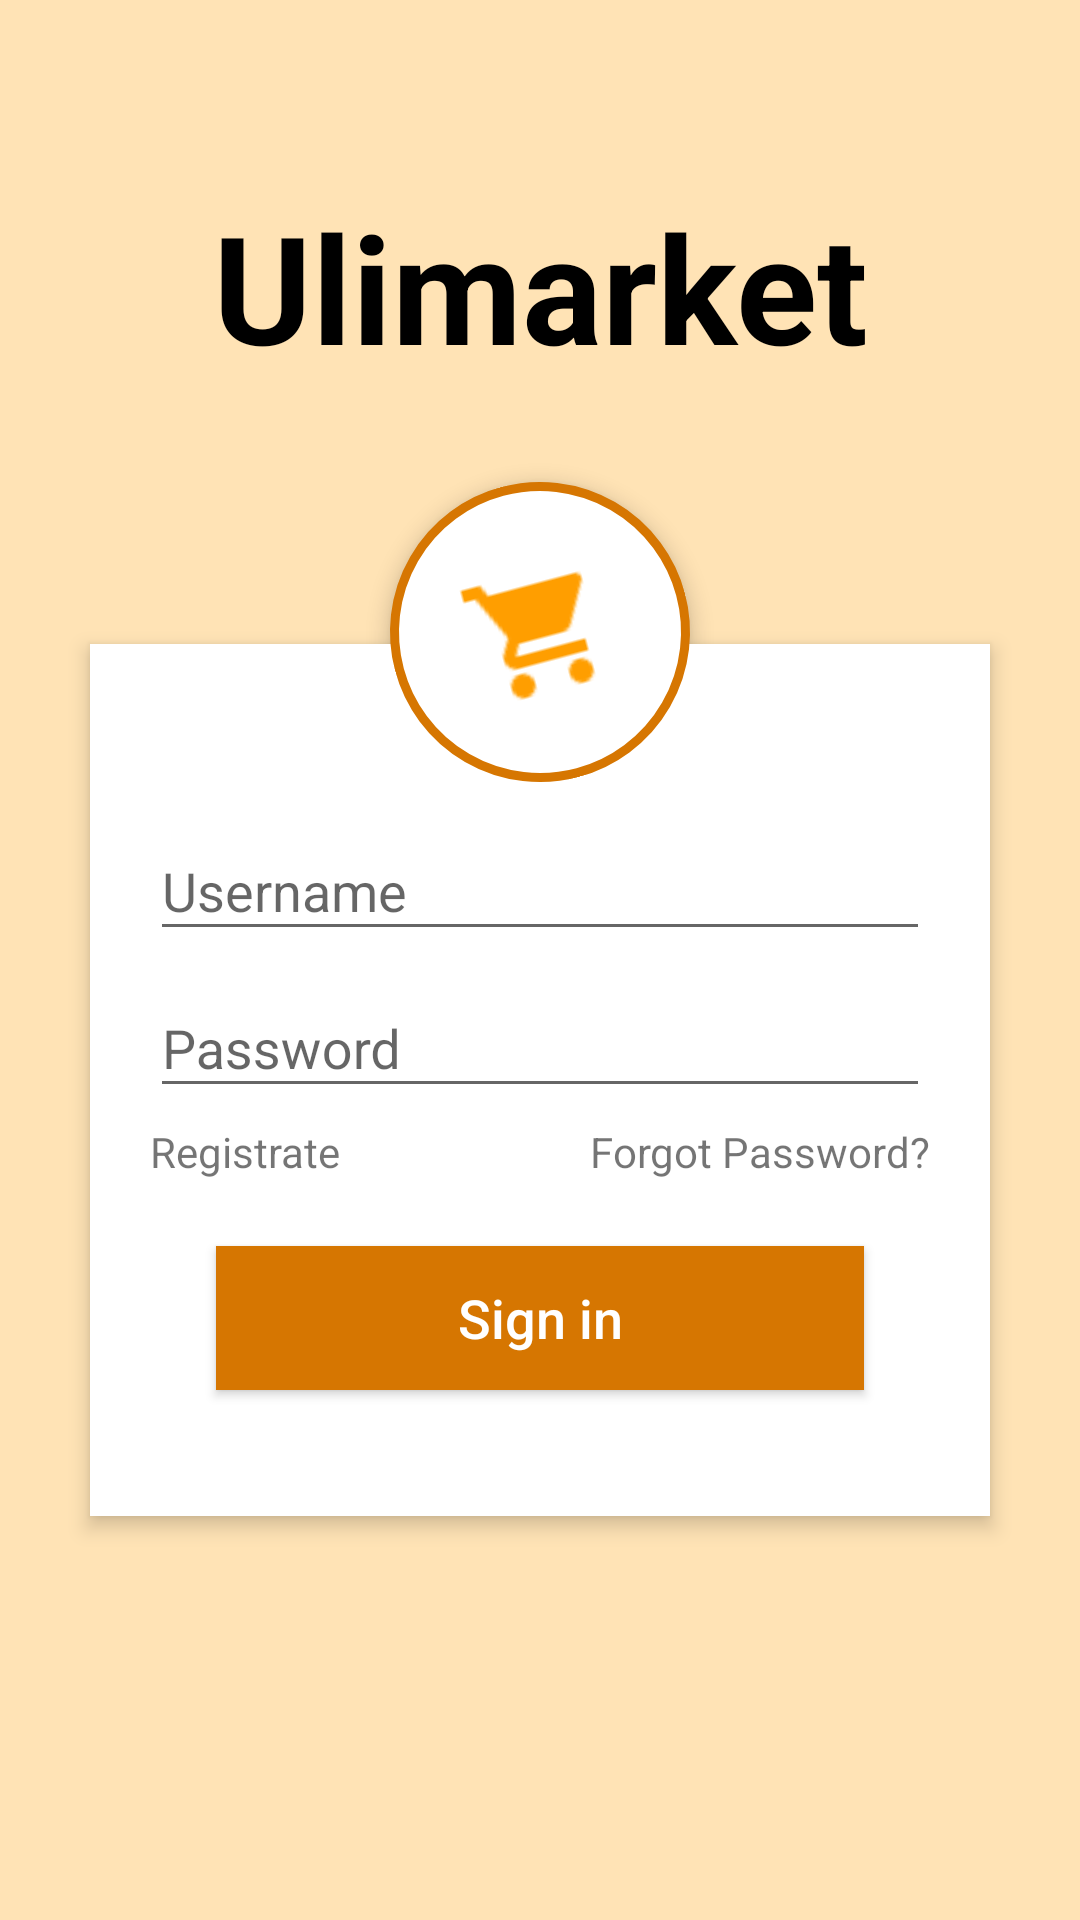

Write the Android layout XML for this screen, with the resource values it uses.
<!-- AndroidManifest.xml: application theme AppTheme -->
<!-- res/layout/activity_main.xml -->
<?xml version="1.0" encoding="utf-8"?>
<RelativeLayout xmlns:android="http://schemas.android.com/apk/res/android"
    android:layout_width="match_parent"
    android:layout_height="match_parent"
    android:background="#FFE3B5"
    android:orientation="vertical"
    android:scrollbarAlwaysDrawVerticalTrack="true">

    <TextView
        android:paddingTop="40sp"
        android:id="@+id/login_title"
        android:layout_width="fill_parent"
        android:layout_height="wrap_content"
        android:layout_marginBottom="16dp"
        android:layout_marginTop="22dp"
        android:gravity="center_horizontal"
        android:text="Ulimarket"
        android:textColor="#000000"
        android:textSize="50sp"
        android:textStyle="bold" />

    <RelativeLayout
        android:layout_width="fill_parent"
        android:layout_height="wrap_content"
        android:layout_below="@+id/login_title"
        android:layout_marginLeft="30dp"
        android:layout_marginRight="30dp"
        android:layout_marginTop="70dp"
        android:background="#fff"
        android:elevation="4dp"
        android:orientation="vertical"
        android:padding="20dp">

        <LinearLayout
            android:layout_width="fill_parent"
            android:layout_height="wrap_content"
            android:orientation="vertical"
            android:paddingTop="30dp"
            android:layout_alignParentTop="true"
            android:layout_alignParentLeft="true"
            android:layout_alignParentStart="true">

            <android.support.design.widget.TextInputLayout
                android:layout_width="match_parent"
                android:layout_height="wrap_content">

                <EditText
                    android:id="@+id/eteUser"
                    android:layout_width="fill_parent"
                    android:layout_height="wrap_content"
                    android:drawableTint="@color/colorPrimaryDark"
                    android:maxLines="1"
                    android:hint="Username"
                    android:inputType="number" />
            </android.support.design.widget.TextInputLayout>

            <android.support.design.widget.TextInputLayout
                android:layout_width="match_parent"
                android:layout_height="wrap_content">

                <EditText
                    android:id="@+id/etePassword"
                    android:layout_width="fill_parent"
                    android:layout_height="wrap_content"
                    android:layout_marginTop="16dp"
                    android:maxLines="1"
                    android:drawableTint="@color/colorPrimaryDark"
                    android:hint="Password"
                    android:inputType="textPassword" />
            </android.support.design.widget.TextInputLayout>

            <RelativeLayout
                android:layout_width="match_parent"
                android:layout_height="wrap_content">
                <TextView
                    android:layout_width="wrap_content"
                    android:layout_height="wrap_content"
                    android:layout_alignParentRight="true"
                    android:paddingTop="5dp"
                    android:text="Forgot Password?"
                    android:onClick="forgotPassword"/>
                <TextView
                    android:layout_width="wrap_content"
                    android:layout_height="wrap_content"
                    android:layout_gravity="left"
                    android:paddingTop="5dp"
                    android:text="Registrate"
                    android:onClick="registrar"/>
            </RelativeLayout>


            <Button
                android:id="@+id/butLogin"
                android:layout_width="fill_parent"
                android:layout_height="wrap_content"
                android:layout_margin="22dp"
                android:background="#d67601"
                android:text="Sign in"
                android:textAllCaps="false"
                android:textColor="#fff"
                android:textSize="18sp" />
        </LinearLayout>
    </RelativeLayout>

    <ImageButton
        android:id="@+id/user_profile_photo"
        android:layout_width="100dp"
        android:layout_height="100dp"
        android:layout_marginTop="16dp"
        android:background="@drawable/background_file"
        android:elevation="4dp"
        android:src="@drawable/ic_maps_local_grocery_store"
        android:rotation="-15"
        android:layout_below="@+id/login_title"
        android:layout_centerHorizontal="true" />

</RelativeLayout>
<!-- resources referenced by this layout -->
<resources>
  <color name="colorPrimaryDark">#d67601</color>
  <!-- drawable background_file (drawable) -->
  <?xml version="1.0" encoding="utf-8"?>
  <shape xmlns:android="http://schemas.android.com/apk/res/android"
      android:shape="rectangle">
      <corners android:radius="1000dp" />
      <solid android:color="#ffffff" />
      <stroke
          android:width="3dip"
          android:color="#d67601" />
      <padding
          android:bottom="4dp"
          android:left="4dp"
          android:right="4dp"
          android:top="4dp" />
  </shape>
  <!-- drawable ic_maps_local_grocery_store: png bitmap (drawable, 1008 bytes) -->
  <style name="AppTheme" parent="Theme.AppCompat.Light.NoActionBar">
          
          <item name="colorPrimary">@color/colorPrimary</item>
          <item name="colorPrimaryDark">@color/colorPrimaryDark</item>
          <item name="colorAccent">@color/colorAccent</item>
      </style>
  <color name="colorPrimary">#d67601</color>
  <color name="colorAccent">#FF4081</color>
</resources>
